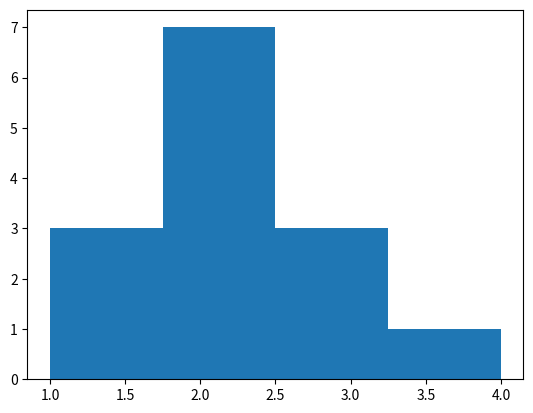

Recreate this plot in Python.
import numpy as np
import pandas as pd
import matplotlib.pyplot as plt
from scipy import stats

# Statistik Basic
jumlah_kucing = np.array([3,1,2,4,2,2,1,2,3,2,1,2,2,3])
rata_rata = np.mean(jumlah_kucing)
median = np.median(jumlah_kucing)
mode = stats.mode(jumlah_kucing)[0]

# Mengukur Dispersion
range = max(jumlah_kucing) - min(jumlah_kucing)
iqr = np.percentile(jumlah_kucing, 75) - np.percentile(jumlah_kucing, 25)  # range dari quartil
variance = pd.Series(jumlah_kucing).var() # Persebaran
standar_deviation = pd.Series(jumlah_kucing).std()

# Mengukur Asymetric
plt.hist(jumlah_kucing, bins=4)
plt.show() # Mengshow plot
skewness = pd.Series(jumlah_kucing).skew()

print(f"rata_rata : {rata_rata}")
print(f"median : {median}")
print(f"mode : {mode}")
print(f"range : {range}")
print(f"iqr : {iqr}")
print(f"variance : {variance}")
print(f"standar_deviation : {standar_deviation}")
print(f"skewness : {skewness}")